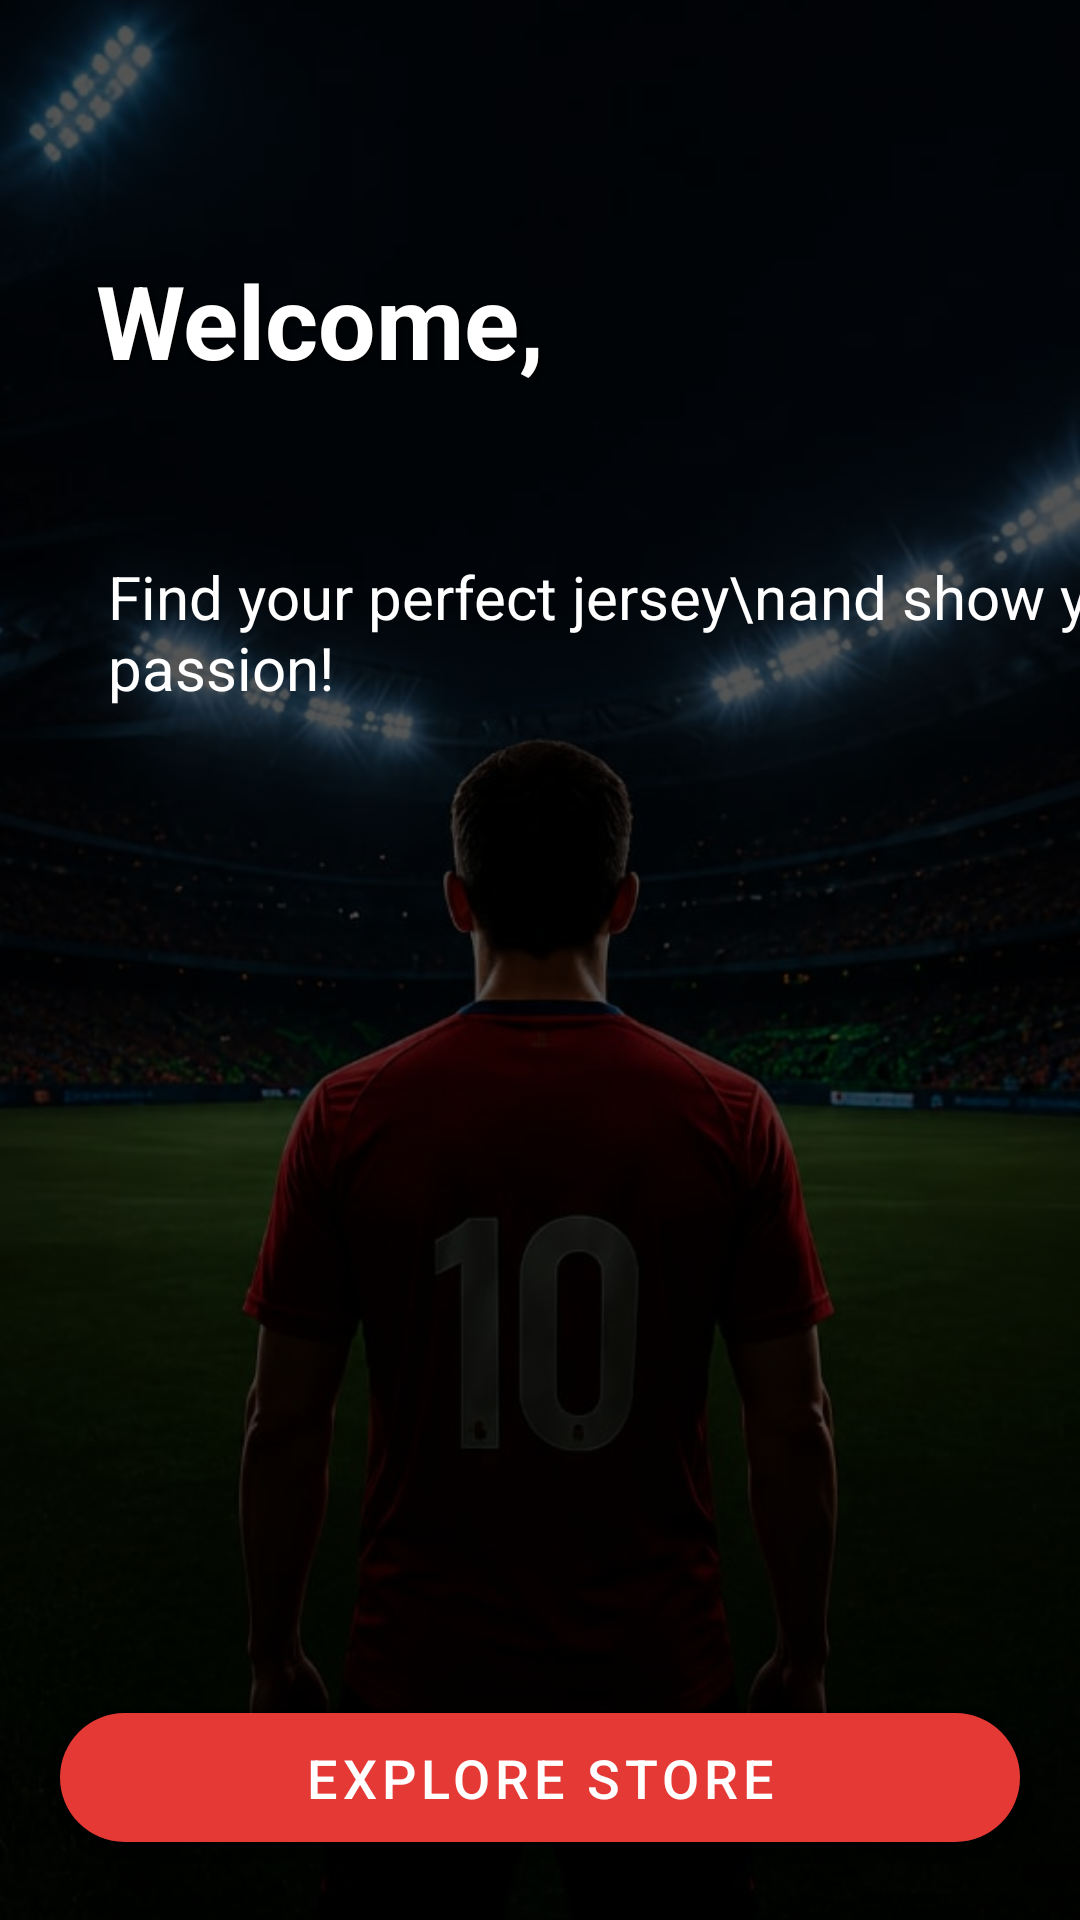

Here is an Android app screen rendered from its layout file. Give the layout XML and the strings, colors and styles it references.
<!-- AndroidManifest.xml: application theme Theme.FootballStore2 -->
<!-- res/layout/activity_welcome.xml -->
<?xml version="1.0" encoding="utf-8"?>
<androidx.constraintlayout.widget.ConstraintLayout
    xmlns:android="http://schemas.android.com/apk/res/android"
    xmlns:app="http://schemas.android.com/apk/res-auto"
    android:layout_width="match_parent"
    android:layout_height="match_parent">

    <ImageView
        android:id="@+id/bg"
        android:layout_width="0dp"
        android:layout_height="0dp"
        android:src="@drawable/fot"
        android:scaleType="centerCrop"
        app:layout_constraintTop_toTopOf="parent"
        app:layout_constraintBottom_toBottomOf="parent"
        app:layout_constraintStart_toStartOf="parent"
        app:layout_constraintEnd_toEndOf="parent"/>

    <View
        android:layout_width="0dp"
        android:layout_height="0dp"
        android:background="#AA000000"
        app:layout_constraintBottom_toBottomOf="parent"
        app:layout_constraintEnd_toEndOf="parent"
        app:layout_constraintHorizontal_bias="0.0"
        app:layout_constraintStart_toStartOf="parent"
        app:layout_constraintTop_toTopOf="parent"
        app:layout_constraintVertical_bias="0.0" />

    <TextView
        android:id="@+id/tvWelcome"
        android:layout_width="wrap_content"
        android:layout_height="wrap_content"
        android:layout_marginStart="32dp"
        android:layout_marginTop="84dp"
        android:shadowColor="#000000"
        android:shadowDx="2"
        android:shadowDy="2"
        android:shadowRadius="4"
        android:text="Welcome,"
        android:textColor="#FFFFFF"
        android:textSize="34sp"
        android:textStyle="bold"
        app:layout_constraintStart_toStartOf="parent"
        app:layout_constraintTop_toTopOf="parent" />

    <TextView
        android:id="@+id/tvName"
        android:layout_width="wrap_content"
        android:layout_height="wrap_content"
        android:text=""
        android:textColor="#FF3B3B"
        android:textSize="32sp"
        android:textStyle="bold"
        android:shadowColor="#000000"
        android:shadowDx="2"
        android:shadowDy="2"
        android:shadowRadius="4"
        android:layout_marginTop="5dp"
        app:layout_constraintTop_toBottomOf="@id/tvWelcome"
        app:layout_constraintStart_toStartOf="@id/tvWelcome"/>

    <TextView
        android:layout_width="wrap_content"
        android:layout_height="wrap_content"
        android:layout_marginStart="4dp"
        android:layout_marginTop="8dp"
        android:text="Find your perfect jersey\nand show your passion!"
        android:textColor="#FFFFFF"
        android:textSize="20sp"
        app:layout_constraintStart_toStartOf="@id/tvName"
        app:layout_constraintTop_toBottomOf="@id/tvName" />

    <com.google.android.material.button.MaterialButton
        android:id="@+id/btnExplore"
        android:layout_width="0dp"
        android:layout_height="55dp"
        android:text="Explore Store"
        android:textSize="18sp"
        android:textColor="#FFFFFF"
        app:backgroundTint="#E53935"
        app:cornerRadius="25dp"
        app:layout_constraintBottom_toBottomOf="parent"
        app:layout_constraintStart_toStartOf="parent"
        app:layout_constraintEnd_toEndOf="parent"
        android:layout_margin="20dp"/>

</androidx.constraintlayout.widget.ConstraintLayout>
<!-- resources referenced by this layout -->
<resources>
  <!-- drawable fot: jpeg bitmap (drawable, 49061 bytes) -->
  <style name="Theme.FootballStore2" parent="Theme.MaterialComponents.DayNight.NoActionBar">
  
          
          <item name="colorPrimary">@color/purple_500</item>
          <item name="colorPrimaryVariant">@color/purple_700</item>
          <item name="colorOnPrimary">@color/white</item>
  
          <item name="colorSecondary">@color/teal_200</item>
          <item name="colorSecondaryVariant">@color/teal_700</item>
          <item name="colorOnSecondary">@color/black</item>
  
          <item name="android:windowBackground">@android:color/transparent</item>
  
          
          <item name="android:statusBarColor">@android:color/transparent</item>
  
      </style>
  <!-- not gathered from this repository: default colours our renderer supplied (Android Studio template values) -->
  <color name="purple_500">#FF6200EE</color>
  <color name="purple_700">#FF3700B3</color>
  <color name="teal_200">#FF03DAC5</color>
  <color name="teal_700">#FF018786</color>
  <color name="black">#FF000000</color>
  <color name="white">#FFFFFFFF</color>
</resources>
